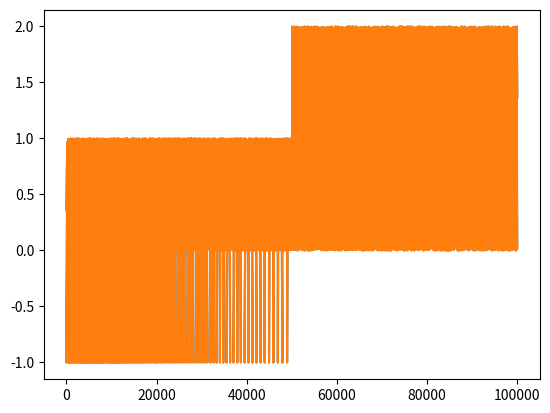

Recreate this plot in Python.
import numpy as np
import matplotlib.pyplot as plt
import matplotlib as mpl
mpl.rcParams['path.simplify_threshold'] = 1.0

# Setup, and create the data to plot
y = np.random.rand(100000)
y[50000:] *= 2
y[np.logspace(1,np.log10(50000), 400).astype(int)] = -1
mpl.rcParams['path.simplify'] = True

mpl.rcParams['agg.path.chunksize'] = 0
plt.plot(y)
plt.show()

mpl.rcParams['agg.path.chunksize'] = 10000
plt.plot(y)
plt.show()
